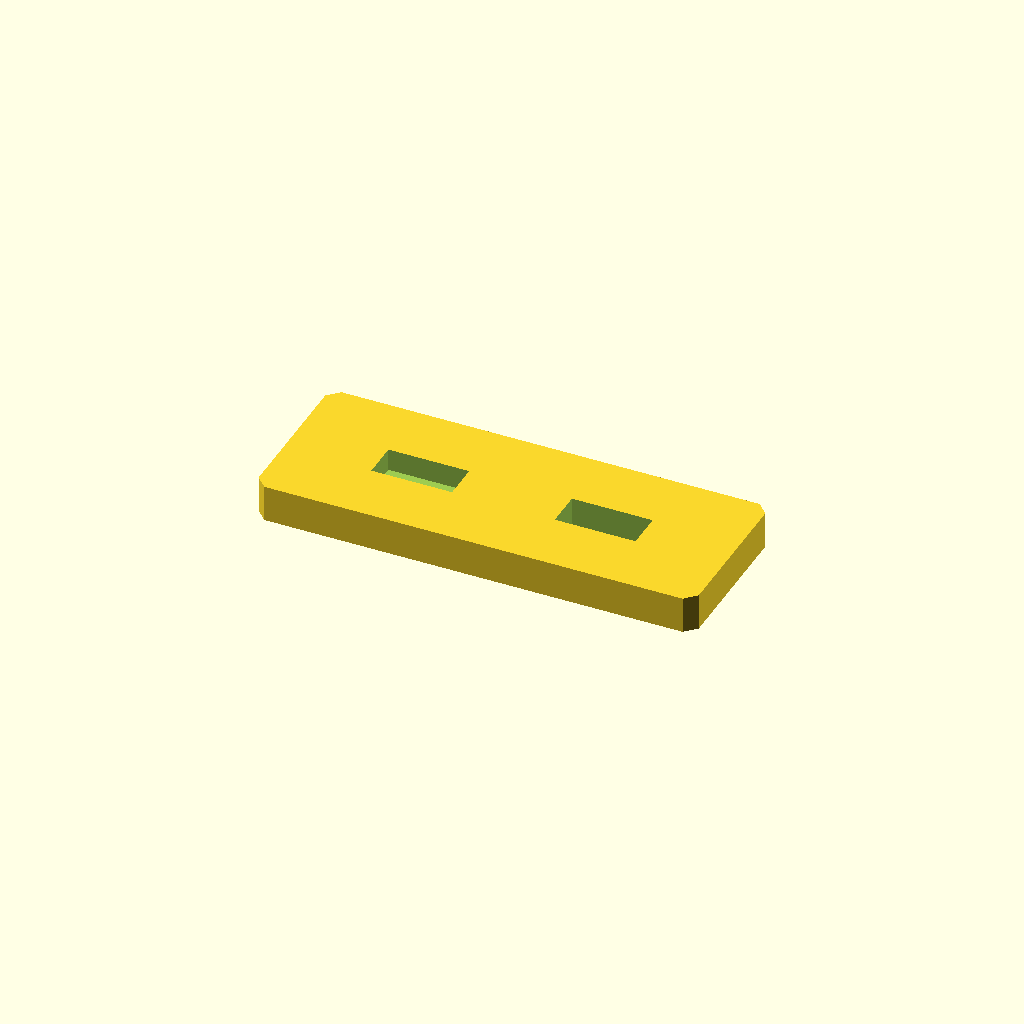
Cell 1: the model at its default parameters.
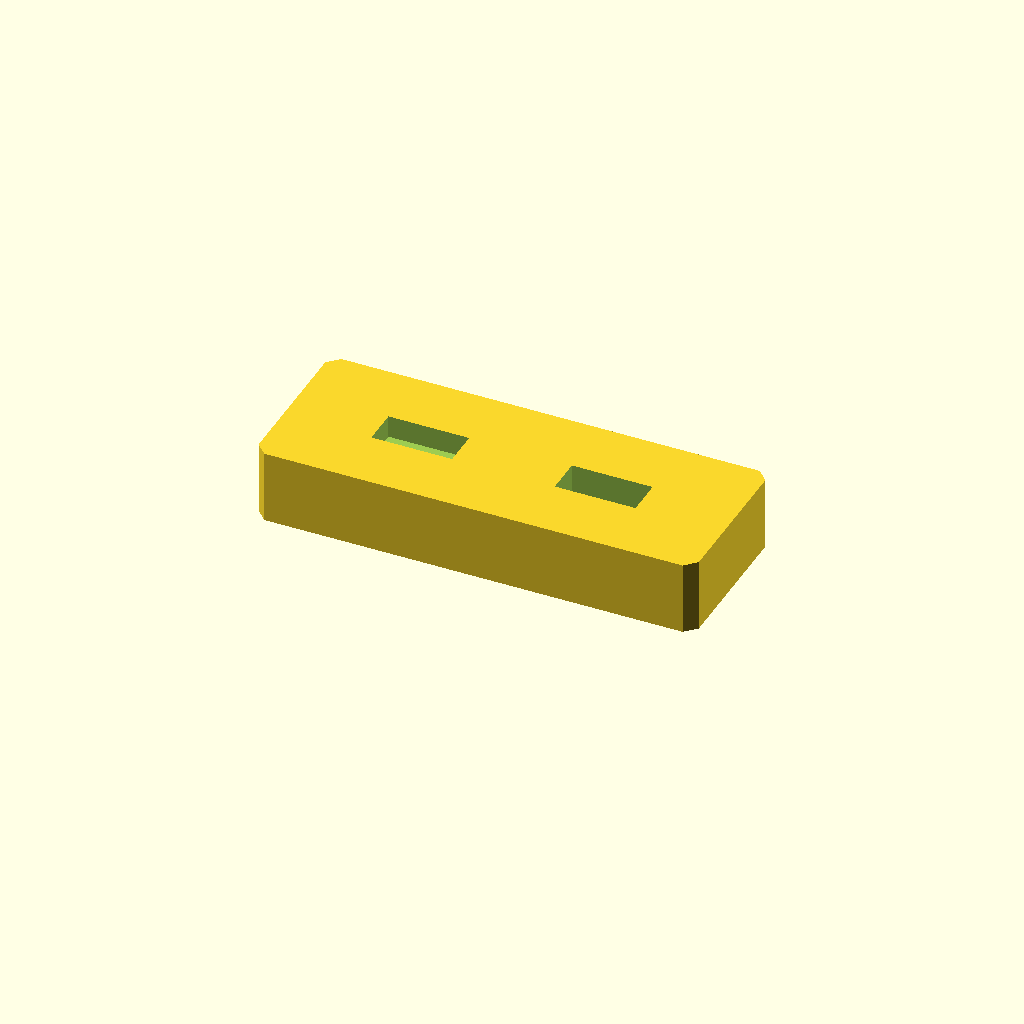
Cell 2 — plate_t set to 20, the other parameters unchanged.
All cells are drawn from one camera (rotation 55°, 0°, 25°, orthographic, colour scheme Cornfield), so only the parameter changes between them.
The OpenSCAD source (optional_data/data/sketch2/voidplates/part_0039.scad):
$fn = 32;

// ----------------------------------------------------------------------
// Windowed plate: 2 voids, 120 x 45 x 10 mm
// ----------------------------------------------------------------------

// --- parameters (mm) ---
plate_l = 120;            // plate length, X
plate_w = 45;             // plate width, Y
plate_t = 10;             // plate thickness, Z
edge_margin = 10;         // wall from the plate edge to any window
windows = 2;              // number of windows in the row
win_l = 22;               // window length
win_w = 10;               // window width
win_pitch = 50;           // window pitch along X
depth_1 = 6.1;            // depth of void 1 (full thickness = through)
depth_2 = 10;             // depth of void 2 (full thickness = through)
corner_c = 3;             // corner chamfer of the plate
fit_tol = 0.1;            // declared fit tolerance (prompt contract)
free_tol = 0.3;           // declared free tolerance (prompt contract)

profile = [[3, 0], [117, 0], [120, 3], [120, 42], [117, 45], [3, 45], [0, 42], [0, 3]];  // primary outline, 8 points, counter clockwise
void_1 = [[24, 17.5], [46, 17.5], [46, 27.5], [24, 27.5]];  // window 1 of the row, 4 points
void_2 = [[74, 17.5], [96, 17.5], [96, 27.5], [74, 27.5]];  // window 2 of the row, 4 points

// --- the one profile operation ---
difference() {
  linear_extrude(height = plate_t) polygon(points = profile);
  translate([0, 0, plate_t - depth_1])
    linear_extrude(height = depth_1 + 1) polygon(points = void_1);
  translate([0, 0, -1])
    linear_extrude(height = plate_t + 2) polygon(points = void_2);
}
Customizer parameters (derived from the source; name, type, default, range or options):
plate_l: number, default 120
plate_w: number, default 45
plate_t: number, default 10
edge_margin: number, default 10
windows: number, default 2
win_l: number, default 22
win_w: number, default 10
win_pitch: number, default 50
depth_1: number, default 6.1
depth_2: number, default 10
corner_c: number, default 3
fit_tol: number, default 0.1
free_tol: number, default 0.3
